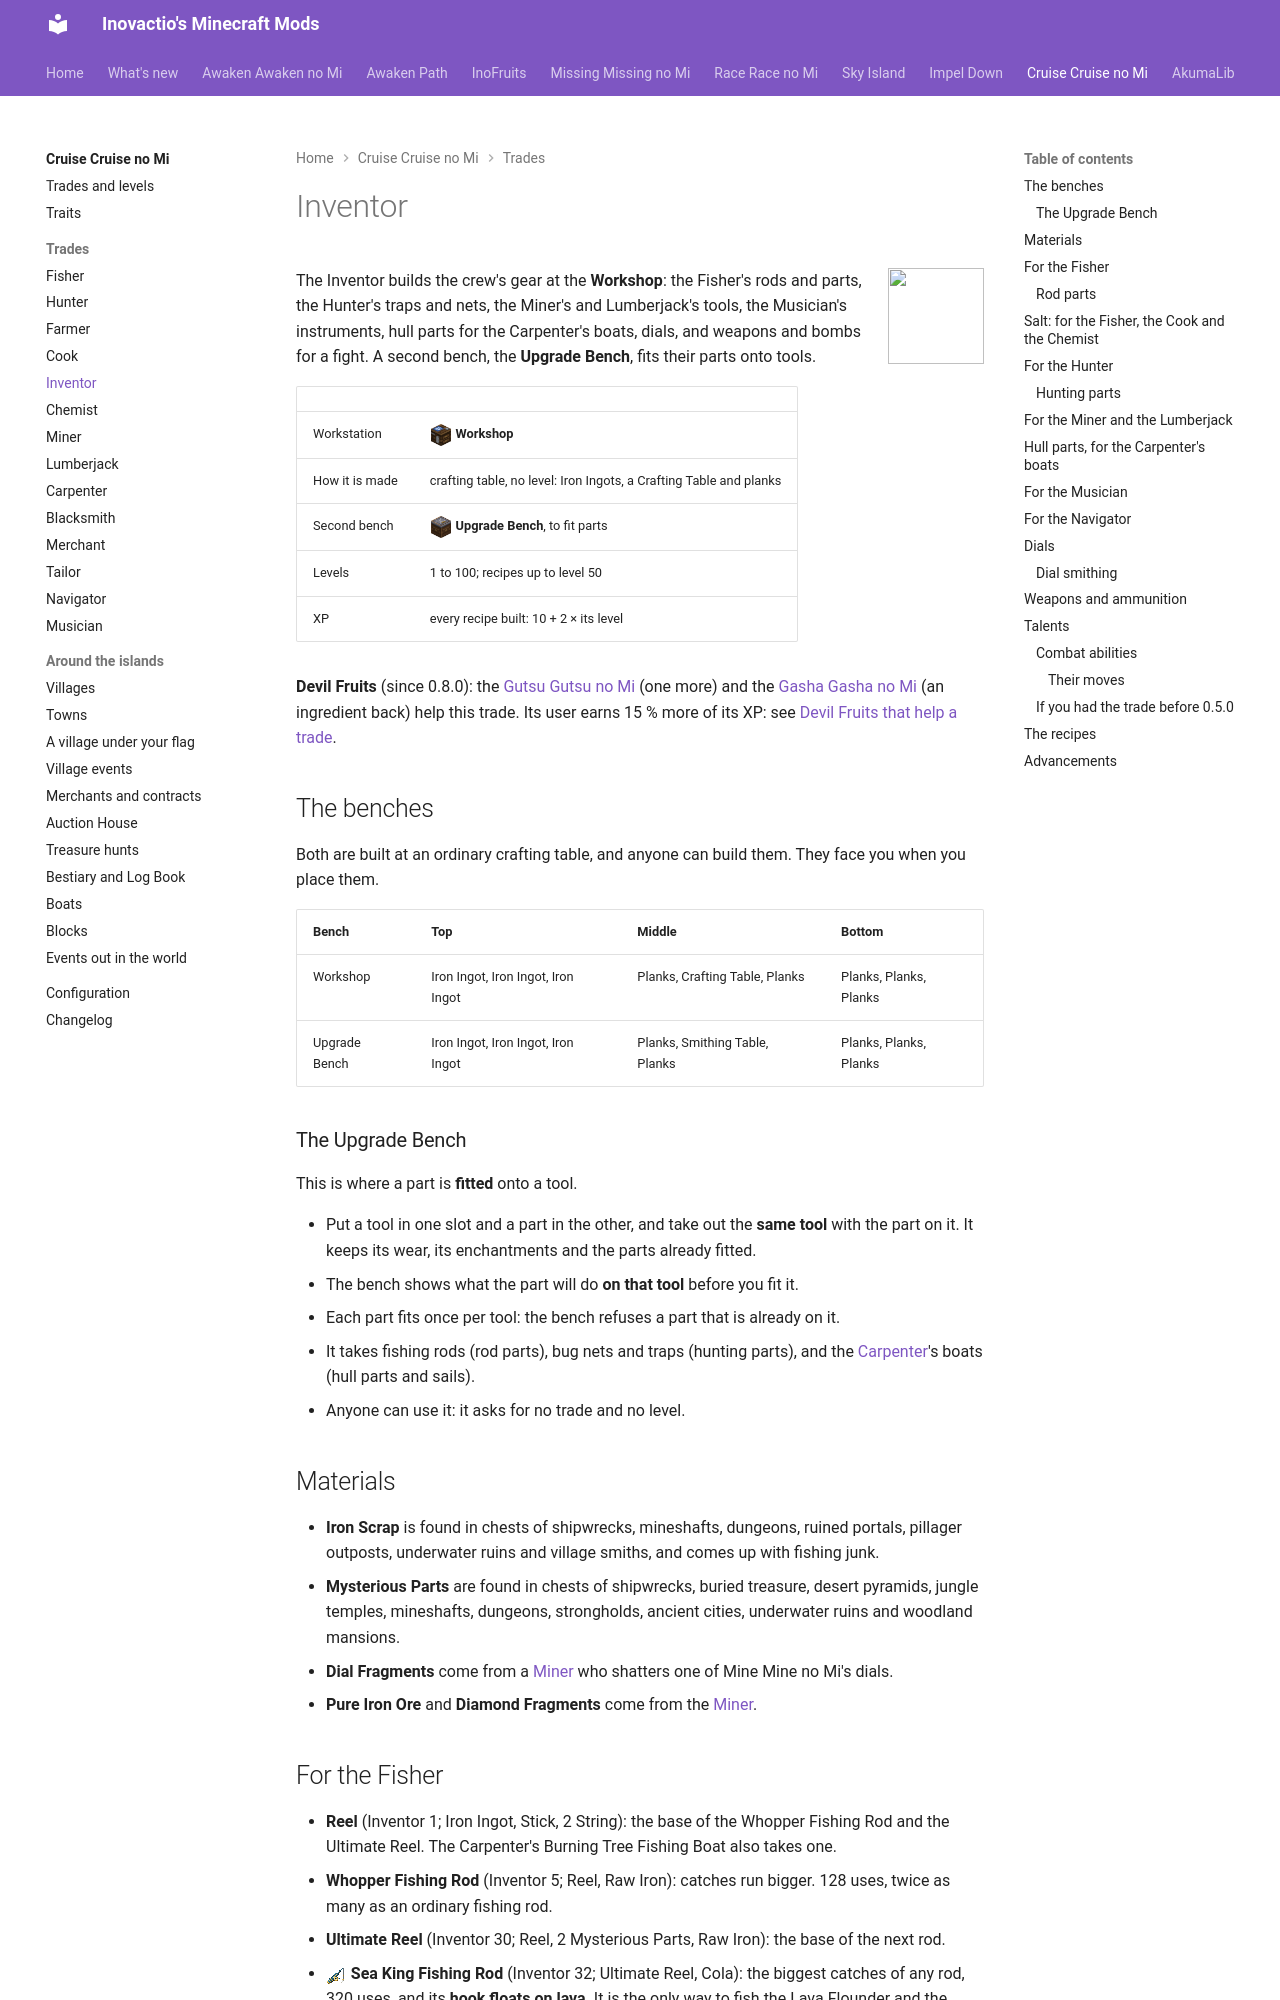

repository: Inovactio/inovactio.github.io · page: mods/cruise/trades/inventor/index.html · generator: mkdocs

# Inventor

![](../icons/trades/inventor.png){ .mod-icon }

The Inventor builds the crew's gear at the **Workshop**: the Fisher's rods and parts, the Hunter's traps and nets, the Miner's and Lumberjack's tools, the Musician's instruments, hull parts for the Carpenter's boats, dials, and weapons and bombs for a fight. A second bench, the **Upgrade Bench**, fits their parts onto tools.

| | |
|---|---|
| Workstation | ![](../block-models/workshop.png){ .block-mini }**Workshop** |
| How it is made | crafting table, no level: Iron Ingots, a Crafting Table and planks |
| Second bench | ![](../block-models/upgrade-bench.png){ .block-mini }**Upgrade Bench**, to fit parts |
| Levels | 1 to 100; recipes up to level 50 |
| XP | every recipe built: 10 + 2 × its level |

**Devil Fruits** (since 0.8.0): the [Gutsu Gutsu no Mi](../../missing-missing-no-mi/fruits/gutsu-gutsu-no-mi.md) (one more) and the [Gasha Gasha no Mi](../../missing-missing-no-mi/fruits/gasha-gasha-no-mi.md) (an ingredient back) help this trade. Its user earns 15 % more of its XP: see [Devil Fruits that help a trade](../trades-and-levels.md#devil-fruits-that-help-a-trade).

## The benches

Both are built at an ordinary crafting table, and anyone can build them. They face you when you place them.

| Bench | Top | Middle | Bottom |
|---|---|---|---|
| Workshop | Iron Ingot, Iron Ingot, Iron Ingot | Planks, Crafting Table, Planks | Planks, Planks, Planks |
| Upgrade Bench | Iron Ingot, Iron Ingot, Iron Ingot | Planks, Smithing Table, Planks | Planks, Planks, Planks |

### The Upgrade Bench

This is where a part is **fitted** onto a tool.

- Put a tool in one slot and a part in the other, and take out the **same tool** with the part on it. It keeps its wear, its enchantments and the parts already fitted.
- The bench shows what the part will do **on that tool** before you fit it.
- Each part fits once per tool: the bench refuses a part that is already on it.
- It takes fishing rods (rod parts), bug nets and traps (hunting parts), and the [Carpenter](carpenter.md)'s boats (hull parts and sails).
- Anyone can use it: it asks for no trade and no level.

## Materials

- **Iron Scrap** is found in chests of shipwrecks, mineshafts, dungeons, ruined portals, pillager outposts, underwater ruins and village smiths, and comes up with fishing junk.
- **Mysterious Parts** are found in chests of shipwrecks, buried treasure, desert pyramids, jungle temples, mineshafts, dungeons, strongholds, ancient cities, underwater ruins and woodland mansions.
- **Dial Fragments** come from a [Miner](miner.md) who shatters one of Mine Mine no Mi's dials.
- **Pure Iron Ore** and **Diamond Fragments** come from the [Miner](miner.md).

## For the Fisher

- **Reel** (Inventor 1; Iron Ingot, Stick, 2 String): the base of the Whopper Fishing Rod and the Ultimate Reel. The Carpenter's Burning Tree Fishing Boat also takes one.
- **Whopper Fishing Rod** (Inventor 5; Reel, Raw Iron): catches run bigger. 128 uses, twice as many as an ordinary fishing rod.
- **Ultimate Reel** (Inventor 30; Reel, 2 Mysterious Parts, Raw Iron): the base of the next rod.
- ![](../icons/sea_king_fishing_rod.png){ .item-icon }**Sea King Fishing Rod** (Inventor 32; Ultimate Reel, Cola): the biggest catches of any rod, 320 uses, and its **hook floats on lava**. It is the only way to fish the Lava Flounder and the Burning Dragon.
